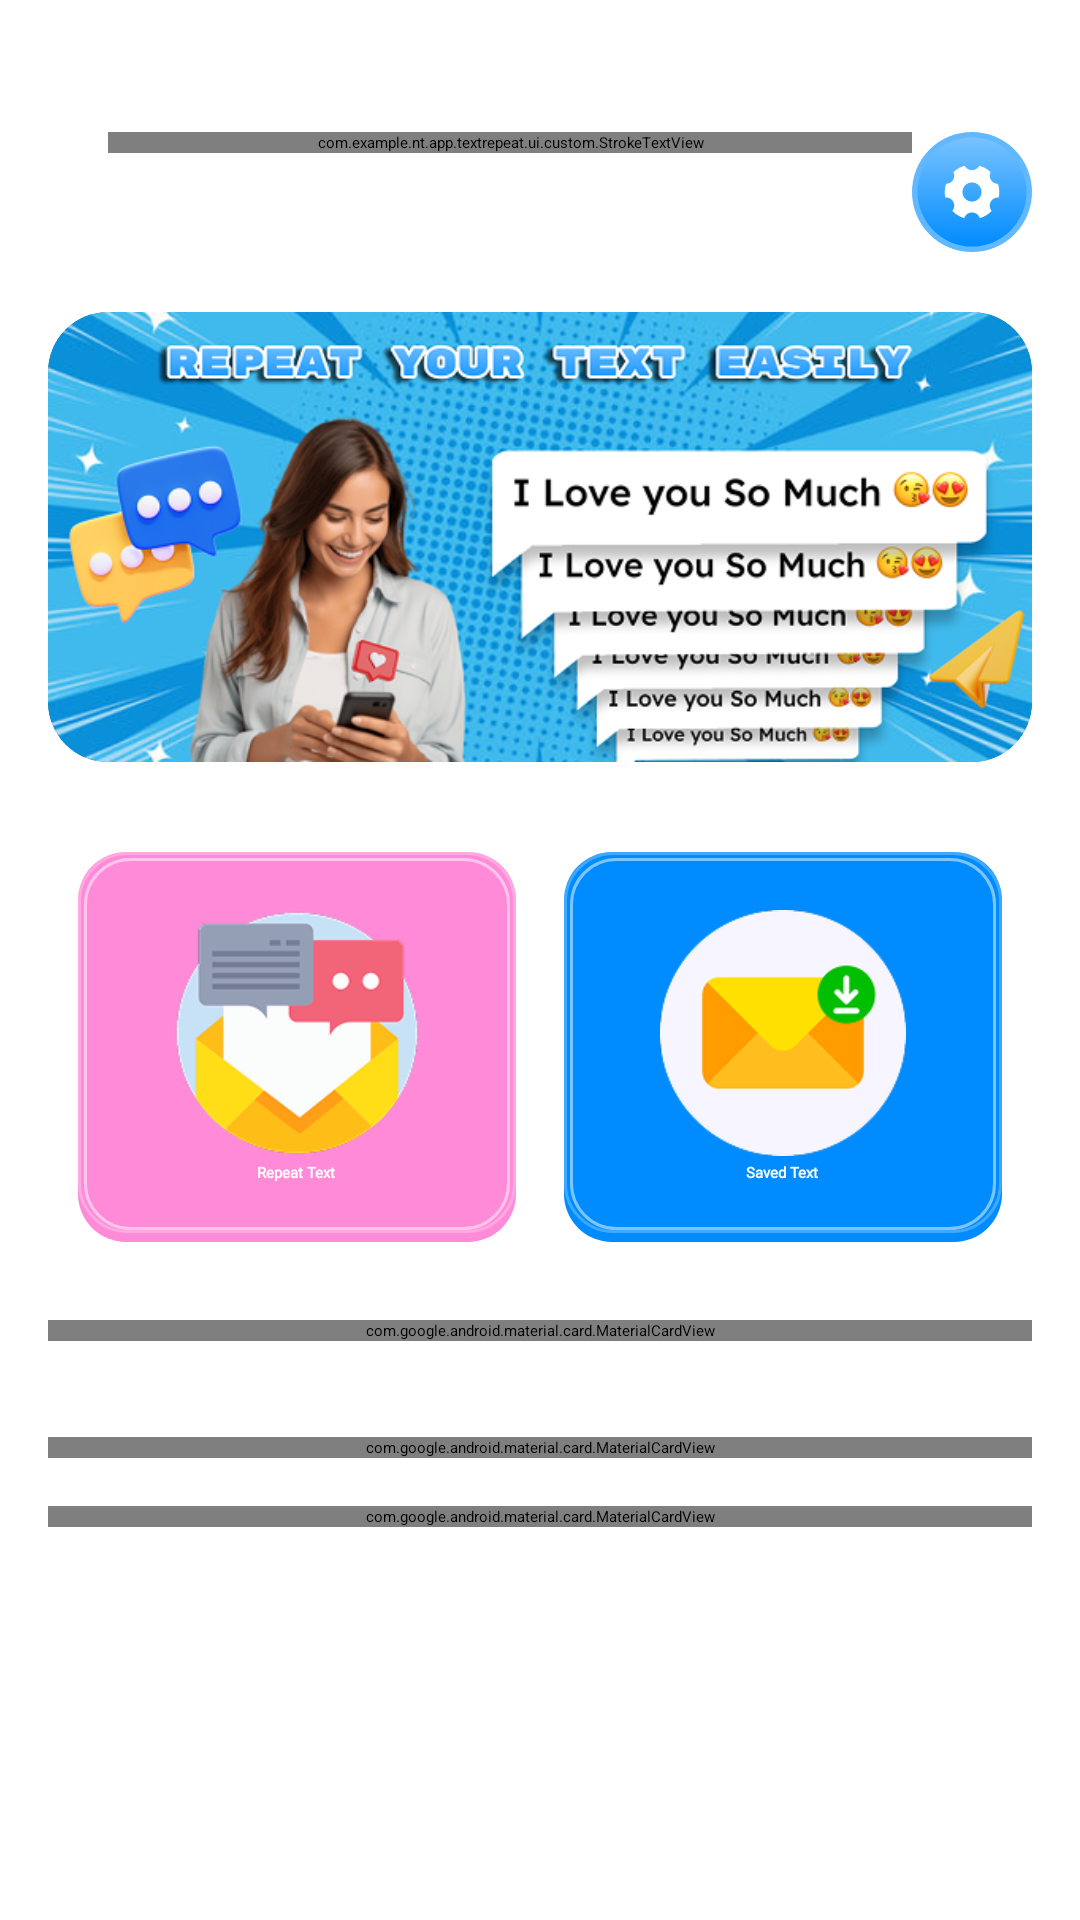

Write the Android layout XML for this screen, with the resource values it uses.
<!-- AndroidManifest.xml: application theme Theme.TextRepeat -->
<!-- res/layout/activity_main.xml -->
<?xml version="1.0" encoding="utf-8"?>
<androidx.constraintlayout.widget.ConstraintLayout xmlns:android="http://schemas.android.com/apk/res/android"
    xmlns:app="http://schemas.android.com/apk/res-auto"
    xmlns:tools="http://schemas.android.com/tools"
    android:id="@+id/main"
    android:layout_width="match_parent"
    android:layout_height="match_parent"
    android:background="@color/white"
    tools:context=".ui.main.MainActivity">

    <ScrollView
        android:id="@+id/scrollView"
        android:layout_width="match_parent"
        android:layout_height="0dp"
        android:fadeScrollbars="false"
        android:scrollbarStyle="outsideOverlay"
        app:layout_constraintBottom_toTopOf="@+id/flBanner"
        app:layout_constraintTop_toTopOf="parent">

        <androidx.constraintlayout.widget.ConstraintLayout
            android:layout_width="match_parent"
            android:layout_height="wrap_content">
            <LinearLayout
                android:id="@+id/layoutmain2"
                android:layout_width="match_parent"
                android:layout_height="wrap_content"
                android:orientation="vertical"
                android:padding="16dp"
                app:layout_constraintEnd_toEndOf="parent"
                app:layout_constraintStart_toStartOf="parent"
                app:layout_constraintTop_toTopOf="parent">

                <RelativeLayout
                    android:layout_width="match_parent"
                    android:layout_height="wrap_content"
                    android:layout_marginTop="28dp">

                    <com.example.nt.app.textrepeat.ui.custom.StrokeTextView
                        android:layout_width="match_parent"
                        android:layout_height="wrap_content"
                        android:layout_marginStart="20dp"
                        android:layout_toStartOf="@id/ivSettings"
                        android:fontFamily="@font/titanone_regular"
                        android:maxLines="1"
                        android:text="@string/text_repeater"
                        android:textColor="@color/white"
                        android:textSize="28sp"
                        android:textStyle="bold" />

                    <ImageView
                        android:id="@+id/ivSettings"
                        android:layout_width="40dp"
                        android:layout_height="40dp"
                        android:layout_alignParentEnd="true"
                        android:layout_centerVertical="true"
                        android:src="@drawable/ic_settings_blue" />
                </RelativeLayout>

                <androidx.cardview.widget.CardView
                    android:layout_width="match_parent"
                    android:layout_height="150dp"
                    android:layout_marginTop="20dp"
                    app:cardCornerRadius="20dp"
                    app:cardElevation="0dp">

                    <ImageView
                        android:layout_width="match_parent"
                        android:layout_height="match_parent"
                        android:scaleType="centerCrop"
                        android:src="@drawable/banner_home" />
                </androidx.cardview.widget.CardView>

                <LinearLayout
                    android:id="@+id/repeat"
                    android:layout_width="match_parent"
                    android:layout_height="wrap_content"
                    android:layout_marginTop="20dp"
                    android:orientation="horizontal"
                    android:padding="10dp">

                    <LinearLayout
                        android:id="@+id/btnRepeatText"
                        android:layout_width="0dp"
                        android:layout_height="130dp"
                        android:layout_marginEnd="8dp"
                        android:layout_weight="1"
                        android:background="@drawable/bg_menu_pink"
                        android:clickable="true"
                        android:focusable="true"
                        android:gravity="center"
                        android:orientation="vertical">

                        <ImageView
                            android:layout_width="wrap_content"
                            android:layout_height="82dp"
                            android:src="@drawable/ic_repeat_white" />

                        <TextView
                            android:layout_width="wrap_content"
                            android:layout_height="wrap_content"
                            android:layout_marginTop="2dp"
                            android:fontFamily="@font/poppins_bold"
                            android:text="@string/repeat_text"
                            android:textColor="@color/white"
                            android:textStyle="bold" />
                    </LinearLayout>

                    <LinearLayout
                        android:id="@+id/btnSavedText"
                        android:layout_width="0dp"
                        android:layout_height="130dp"
                        android:layout_marginStart="8dp"
                        android:layout_weight="1"
                        android:background="@drawable/bg_menu_blue"
                        android:clickable="true"
                        android:focusable="true"
                        android:gravity="center"
                        android:orientation="vertical">

                        <ImageView
                            android:layout_width="wrap_content"
                            android:layout_height="82dp"
                            android:src="@drawable/ic_save_white" />

                        <TextView
                            android:layout_width="wrap_content"
                            android:layout_height="wrap_content"
                            android:layout_marginTop="2dp"
                            android:fontFamily="@font/poppins_bold"
                            android:text="@string/saved_text"
                            android:textColor="@color/white"
                            android:textStyle="bold" />
                    </LinearLayout>
                </LinearLayout>

                <LinearLayout
                    android:id="@+id/itemApp"
                    android:layout_width="match_parent"
                    android:layout_height="wrap_content"
                    android:orientation="vertical"
                    android:paddingBottom="20dp">

                    <include
                        android:id="@+id/sectionQuickRepeat"
                        layout="@layout/layout_section_container"
                        android:layout_width="match_parent"
                        android:layout_height="wrap_content"
                        android:layout_marginTop="16dp" />
                    <FrameLayout
                        android:id="@+id/flNativeHome"
                        android:layout_width="match_parent"
                        android:layout_height="wrap_content"
                        android:layout_marginTop="16dp"
                        />
                    <include
                        android:id="@+id/sectionRecent"
                        layout="@layout/layout_section_container"
                        android:layout_width="match_parent"
                        android:layout_height="wrap_content"
                        android:layout_marginTop="16dp" />

                    <include
                        android:id="@+id/sectionTrending"
                        layout="@layout/layout_section_container"
                        android:layout_width="match_parent"
                        android:layout_height="wrap_content"
                        android:layout_marginTop="16dp" />

                    
                    
                    
                    
                    
                    
                </LinearLayout>
            </LinearLayout>
        </androidx.constraintlayout.widget.ConstraintLayout>
    </ScrollView>
    <FrameLayout
        android:id="@+id/flBanner"
        android:layout_width="match_parent"
        android:layout_height="wrap_content"
        app:layout_constraintBottom_toBottomOf="parent"
        app:layout_constraintEnd_toEndOf="parent"
        app:layout_constraintStart_toStartOf="parent" />
</androidx.constraintlayout.widget.ConstraintLayout>
<!-- res/layout/layout_section_container.xml (included above) -->
<?xml version="1.0" encoding="utf-8"?>
<com.google.android.material.card.MaterialCardView
    xmlns:android="http://schemas.android.com/apk/res/android"
    xmlns:app="http://schemas.android.com/apk/res-auto"
    android:id="@+id/layoutContainer"
    android:layout_width="match_parent"
    android:layout_height="wrap_content"
    app:cardBackgroundColor="@color/white"
    app:cardCornerRadius="20dp"
    app:cardElevation="0dp"
    app:strokeColor="#EEEEEE"
    app:strokeWidth="1dp">

    <LinearLayout
        android:layout_width="match_parent"
        android:layout_height="wrap_content"
        android:orientation="vertical"
        android:padding="10dp">
        <include layout="@layout/layout_section_header" />

        <LinearLayout
            android:layout_width="match_parent"
            android:layout_height="wrap_content"
            android:orientation="horizontal"
            android:weightSum="2">

            <include
                android:id="@+id/itemRecentLeft"
                layout="@layout/item_recent_text"
                android:layout_width="0dp"
                android:layout_height="wrap_content"
                android:layout_weight="1" />

            <include
                android:id="@+id/itemRecentRight"
                layout="@layout/item_recent_text"
                android:layout_width="0dp"
                android:layout_height="wrap_content"
                android:layout_weight="1"
                android:layout_marginStart="12dp"/>
        </LinearLayout>
    </LinearLayout>
</com.google.android.material.card.MaterialCardView>
<!-- res/layout/layout_section_header.xml (included above) -->
<?xml version="1.0" encoding="utf-8"?>
<RelativeLayout xmlns:android="http://schemas.android.com/apk/res/android"
    xmlns:app="http://schemas.android.com/apk/res-auto"
    xmlns:tools="http://schemas.android.com/tools"
    android:id="@+id/headerLayout"
    android:layout_width="match_parent"
    android:layout_height="wrap_content"
    android:layout_marginBottom="8dp">

    <ImageView
        android:id="@+id/ivSectionIcon"
        android:layout_width="28dp"
        android:layout_height="28dp"
        android:layout_centerVertical="true"
        android:src="@drawable/ic_clock_recent" />

    <TextView
        android:id="@+id/tvSectionTitle"
        android:layout_width="match_parent"
        android:layout_height="wrap_content"
        android:layout_centerVertical="true"
        android:layout_marginStart="12dp"
        android:layout_marginEnd="8dp"
        android:layout_toEndOf="@id/ivSectionIcon"
        android:layout_toStartOf="@id/btnMore"
        android:ellipsize="end"
        android:fontFamily="@font/poppins_semibold"
        android:maxLines="1"
        android:text="Recent"
        android:textColor="#000000"
        android:textSize="18sp"
        android:textStyle="bold" />

    <LinearLayout
        android:id="@+id/btnMore"
        android:layout_width="75dp"
        android:layout_height="32dp"
        android:layout_alignParentEnd="true"
        android:layout_centerVertical="true"
        android:background="@drawable/bg_button_gradient_blue"
        android:clickable="true"
        android:focusable="true"
        android:gravity="center"
        android:orientation="horizontal"
        android:paddingHorizontal="10dp">

        <TextView
            android:layout_width="wrap_content"
            android:layout_height="wrap_content"
            android:fontFamily="@font/poppins_regular"
            android:text="@string/more"
            android:layout_marginStart="16dp"
            android:layout_marginTop="1dp"
            android:textColor="@color/white"
            android:textSize="14sp" />

        <ImageView
            android:layout_width="25dp"
            android:layout_height="25dp"
            android:layout_marginEnd="6dp"
            android:layout_marginTop="1dp"
            android:src="@drawable/ic_chevron_right" />
    </LinearLayout>

</RelativeLayout>
<!-- res/layout/item_recent_text.xml (included above) -->
<?xml version="1.0" encoding="utf-8"?>
<androidx.cardview.widget.CardView xmlns:android="http://schemas.android.com/apk/res/android"
    xmlns:app="http://schemas.android.com/apk/res-auto"
    android:layout_width="match_parent"
    android:layout_height="wrap_content"
    android:layout_margin="6dp"
    app:cardBackgroundColor="#E3F2FD"
    app:cardCornerRadius="20dp"
    app:cardElevation="0dp">

    <LinearLayout
        android:layout_width="match_parent"
        android:layout_height="wrap_content"
        android:orientation="vertical"
        android:padding="16dp"
        android:weightSum="2">

        <TextView
            android:id="@+id/tvContent"
            android:layout_width="wrap_content"
            android:layout_height="wrap_content"
            android:text="Miss you 💓"
            android:fontFamily="@font/poetsenone_regular"
            android:lines ="2"
            android:maxLines="2"
            android:ellipsize="end"
            android:textSize="14sp"
            android:textColor="#000000"
            android:textStyle="bold" />

        <TextView
            android:id="@+id/tvCount"
            android:layout_width="wrap_content"
            android:layout_height="wrap_content"
            android:layout_marginTop="4dp"
            android:alpha="0.5"
            android:text="x 104"
            android:fontFamily="@font/poppins_regular"
            android:textColor="#000000"
            android:textSize="14sp" />
    </LinearLayout>
</androidx.cardview.widget.CardView>
<!-- resources referenced by this layout -->
<resources>
  <color name="white">#FFFFFFFF</color>
  <!-- drawable bg_button_gradient_blue (drawable) -->
  <?xml version="1.0" encoding="utf-8"?>
  <layer-list xmlns:android="http://schemas.android.com/apk/res/android">
      <item>
          <shape android:shape="rectangle">
              <gradient
                  android:angle="270"
                  android:startColor="#78C2FF"
                  android:endColor="#008CFF"
                  android:type="linear" />
              <corners android:radius="100dp" />
          </shape>
      </item>
  
      <item
          android:bottom="4dp"
          android:left="4dp"
          android:right="4dp"
          android:top="4dp">
          <shape android:shape="rectangle">
              <gradient
                  android:angle="0"
                  android:startColor="#78C2FF"
                  android:endColor="#008CFF"
                  android:type="linear" />
              <corners android:radius="100dp" />
          </shape>
      </item>
  </layer-list>
  <!-- drawable ic_clock_recent (drawable) -->
  <vector xmlns:android="http://schemas.android.com/apk/res/android"
      android:width="32dp"
      android:height="32dp"
      android:viewportWidth="32"
      android:viewportHeight="32">
    <path
        android:pathData="M18,10.667H16V17.333L21.707,20.72L22.667,19.107L18,16.333V10.667ZM17.333,4C14.151,4 11.099,5.264 8.848,7.515C6.598,9.765 5.333,12.817 5.333,16H1.333L6.613,21.373L12,16H8C8,13.525 8.983,11.151 10.734,9.4C12.484,7.65 14.858,6.667 17.333,6.667C19.809,6.667 22.183,7.65 23.933,9.4C25.683,11.151 26.667,13.525 26.667,16C26.667,18.475 25.683,20.849 23.933,22.6C22.183,24.35 19.809,25.333 17.333,25.333C14.76,25.333 12.427,24.28 10.747,22.587L8.853,24.48C9.962,25.601 11.283,26.489 12.739,27.093C14.195,27.698 15.757,28.006 17.333,28C20.516,28 23.568,26.736 25.819,24.485C28.069,22.235 29.333,19.183 29.333,16C29.333,12.817 28.069,9.765 25.819,7.515C23.568,5.264 20.516,4 17.333,4Z"
        android:fillColor="#00DF00"/>
  </vector>
  <string name="more">More</string>
  <string name="repeat_text">Repeat Text</string>
  <string name="saved_text">Saved Text</string>
  <string name="text_repeater">TEXT REPEATER</string>
  <style name="Theme.TextRepeat" parent="Theme.MaterialComponents.DayNight.NoActionBar">
          
          <item name="colorPrimary">@color/purple_500</item>
          <item name="colorPrimaryVariant">@color/purple_700</item>
          <item name="colorOnPrimary">@color/white</item>
          
          <item name="colorSecondary">@color/teal_200</item>
          <item name="colorSecondaryVariant">@color/teal_700</item>
          <item name="colorOnSecondary">@color/black</item>
          
          <item name="android:statusBarColor">?attr/colorPrimaryVariant</item>
          
      </style>
  <color name="purple_500">#FF6200EE</color>
  <color name="purple_700">#FF3700B3</color>
  <color name="teal_200">#FF03DAC5</color>
  <color name="teal_700">#FF018786</color>
  <color name="black">#FF000000</color>
</resources>
